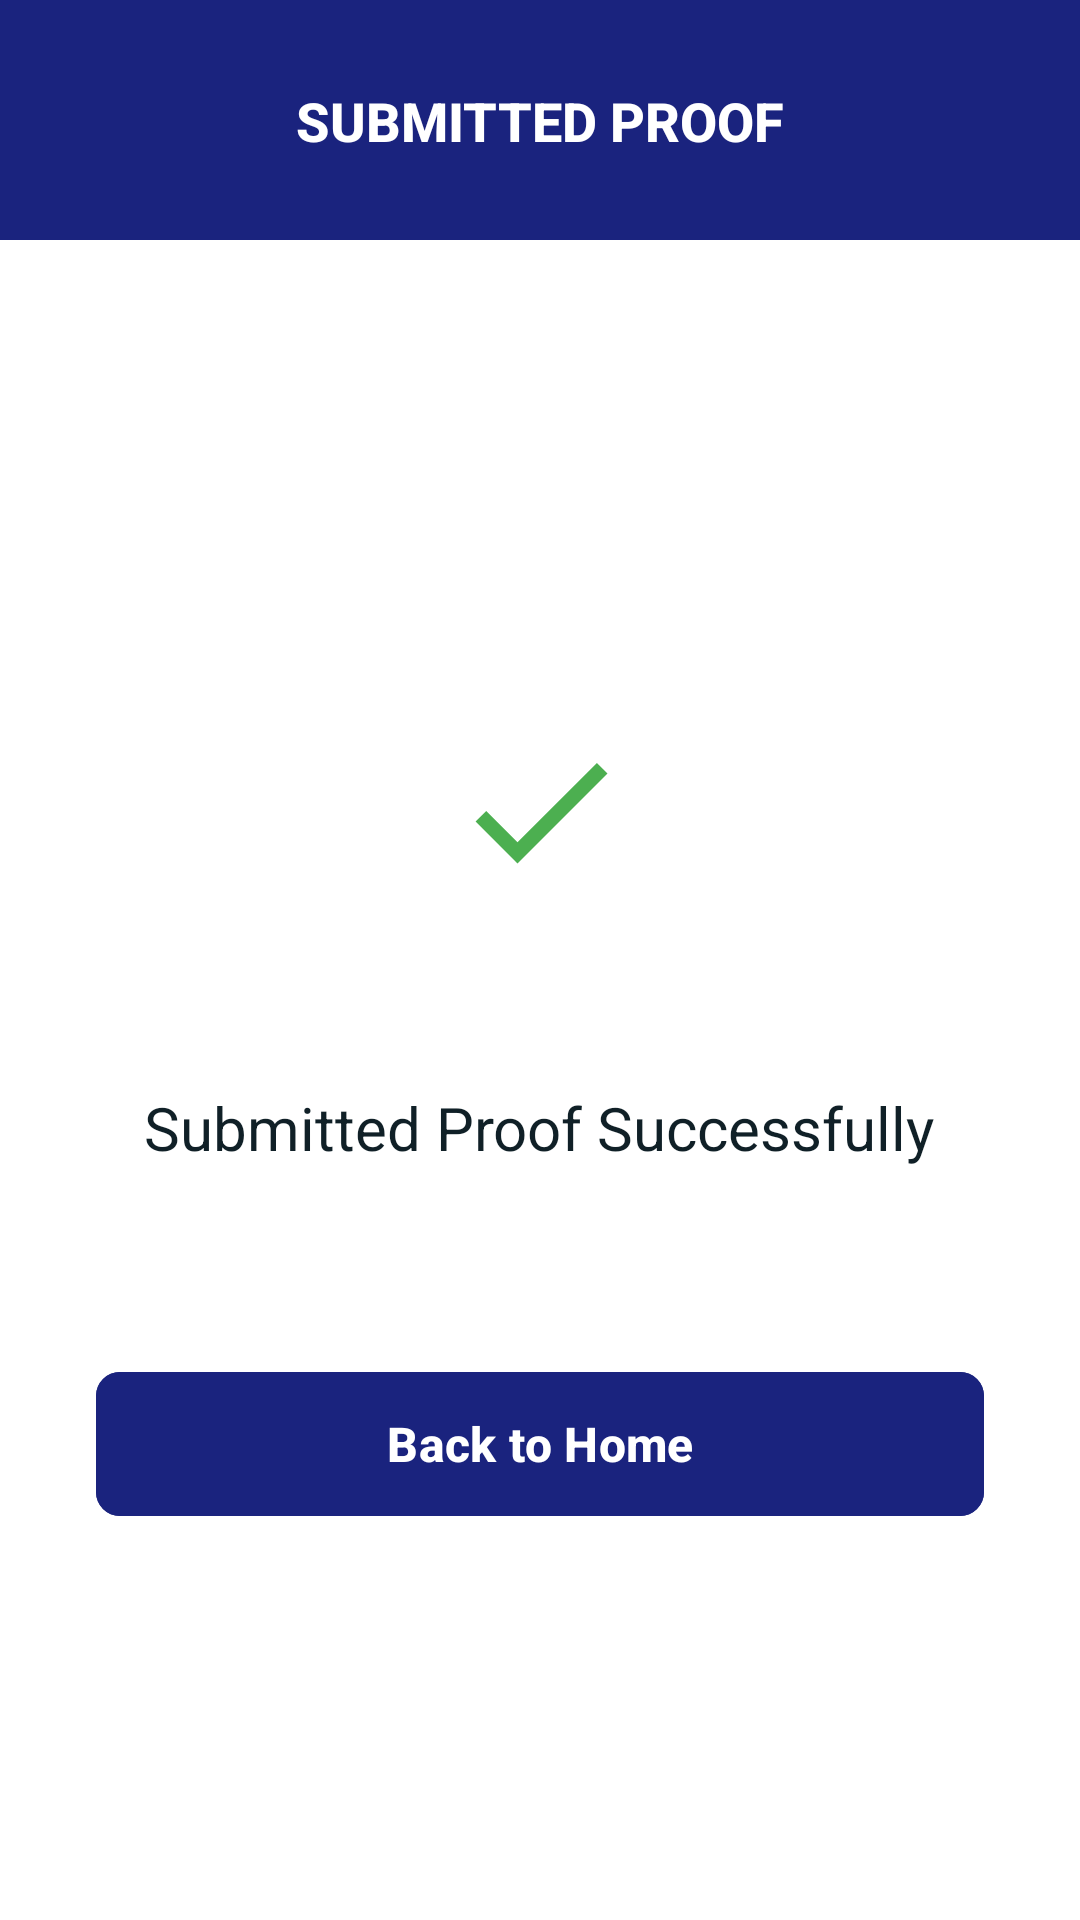

Produce the Android XML layout that renders to this screen, including the resource entries it uses.
<!-- AndroidManifest.xml: application theme Theme.SafeRoadsChennaiSRC -->
<!-- res/layout/activity_supervisor_success.xml -->
<?xml version="1.0" encoding="utf-8"?>
<androidx.constraintlayout.widget.ConstraintLayout xmlns:android="http://schemas.android.com/apk/res/android"
    xmlns:app="http://schemas.android.com/apk/res-auto"
    android:layout_width="match_parent"
    android:layout_height="match_parent"
    android:background="@color/white">

    
    <androidx.constraintlayout.widget.ConstraintLayout
        android:id="@+id/headerLayout"
        android:layout_width="match_parent"
        android:layout_height="80dp"
        android:background="#1A237E"
        app:layout_constraintTop_toTopOf="parent">

        <ImageView
            android:id="@+id/btnBack"
            android:layout_width="40dp"
            android:layout_height="40dp"
            android:layout_marginStart="16dp"
            android:padding="8dp"
            android:src="@drawable/ic_arrow_back"
            app:layout_constraintBottom_toBottomOf="parent"
            app:layout_constraintStart_toStartOf="parent"
            app:layout_constraintTop_toTopOf="parent"
            app:tint="@color/white" />

        <TextView
            android:layout_width="wrap_content"
            android:layout_height="wrap_content"
            android:fontFamily="sans-serif-medium"
            android:text="SUBMITTED PROOF"
            android:textColor="@color/white"
            android:textSize="18sp"
            android:textStyle="bold"
            app:layout_constraintBottom_toBottomOf="parent"
            app:layout_constraintEnd_toEndOf="parent"
            app:layout_constraintStart_toStartOf="parent"
            app:layout_constraintTop_toTopOf="parent" />
    </androidx.constraintlayout.widget.ConstraintLayout>

    
    <LinearLayout
        android:layout_width="match_parent"
        android:layout_height="0dp"
        android:gravity="center"
        android:orientation="vertical"
        android:padding="32dp"
        app:layout_constraintBottom_toBottomOf="parent"
        app:layout_constraintTop_toBottomOf="@id/headerLayout">

        <FrameLayout
            android:layout_width="120dp"
            android:layout_height="120dp">
            
            <View
                android:layout_width="match_parent"
                android:layout_height="match_parent"
                android:background="@drawable/bg_circle_light_green" />

            <ImageView
                android:layout_width="60dp"
                android:layout_height="60dp"
                android:layout_gravity="center"
                android:src="@drawable/ic_check"
                app:tint="#4CAF50" />
        </FrameLayout>

        <TextView
            android:layout_width="wrap_content"
            android:layout_height="wrap_content"
            android:layout_marginTop="32dp"
            android:text="Submitted Proof Successfully"
            android:textColor="#102027"
            android:textSize="20sp"
            android:fontFamily="sans-serif" />

        <com.google.android.material.button.MaterialButton
            android:id="@+id/btnBackToHome"
            android:layout_width="match_parent"
            android:layout_height="56dp"
            android:layout_marginTop="64dp"
            android:backgroundTint="#1A237E"
            android:text="Back to Home"
            android:textAllCaps="false"
            android:textColor="@color/white"
            android:textSize="16sp"
            android:textStyle="bold"
            app:cornerRadius="8dp" />

    </LinearLayout>

</androidx.constraintlayout.widget.ConstraintLayout>
<!-- resources referenced by this layout -->
<resources>
  <color name="white">#FFFFFFFF</color>
  <!-- drawable ic_check (drawable) -->
  <vector xmlns:android="http://schemas.android.com/apk/res/android"
      android:width="24dp"
      android:height="24dp"
      android:viewportWidth="24"
      android:viewportHeight="24">
      <path
          android:fillColor="#FF000000"
          android:pathData="M9,16.17L4.83,12l-1.42,1.41L9,19 21,7l-1.41-1.41z"/>
  </vector>
  <style name="Theme.SafeRoadsChennaiSRC" parent="Base.Theme.SafeRoadsChennaiSRC" />
  <style name="Base.Theme.SafeRoadsChennaiSRC" parent="Theme.Material3.DayNight.NoActionBar">
          
          
      </style>
</resources>
